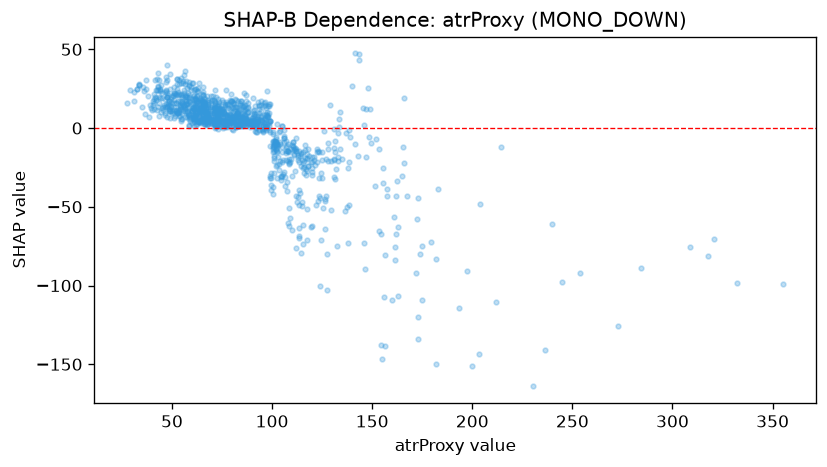

The table this chart was drawn from, first rows:
feature_value, shap_value
82.2, 0.8088
147.7, 25.35
125.4, -50.81
120.7, -18.46
122.5, -21.52
106.9, -7.943
84.1, 1.536
81.3, 6.196
102.0, -14.22
63.6, 3.543
71.4, 6.226
79.8, -0.69
79.1, 3.894
100.7, -11.25
66.4, 2.826
71.5, 3.437
75.4, -0.06951
61.5, 13.06
71.3, 2.319
86.1, 3.619
104.1, -9.159
123.3, -31.45
71.7, 10.45
58.4, 2.176
80.8, 3.162
97.9, 7.208
94.8, 5.289
87.9, 4.376
62.5, 14.46
73.1, 5.537
84.5, 2.53
74.0, 7.919
76.3, 4.162
83.2, 1.51
116.2, -18.81
83.3, 2.509
108.4, -19.64
127.9, -9.241
75.6, 3.95
83.2, 1.657
100.4, -15.06
96.5, 6.309
63.7, 11.11
95.6, 1.766
91.2, 3.367
72.2, 0.9817
42.2, 18.8
65.3, 8.678
87.1, 1.239
64.5, 3.219
98.6, -1.276
118.0, -13.4
93.1, 4.178
84.1, 4.188
73.6, 4.304
149.0, 11.98
162.1, -42.97
80.0, 4.829
50.8, 9.788
49.9, 9.704
... 1,068 more rows
